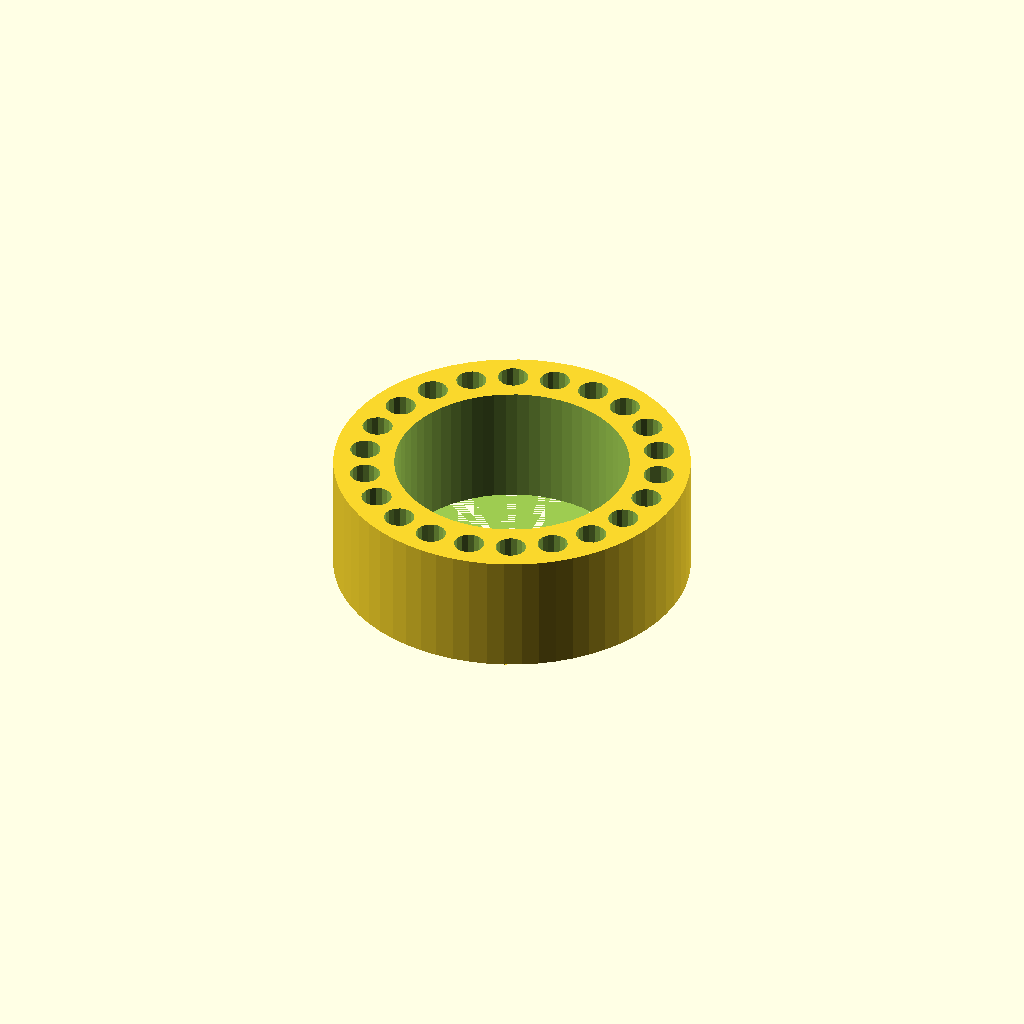
Cell 1: the model at its default parameters.
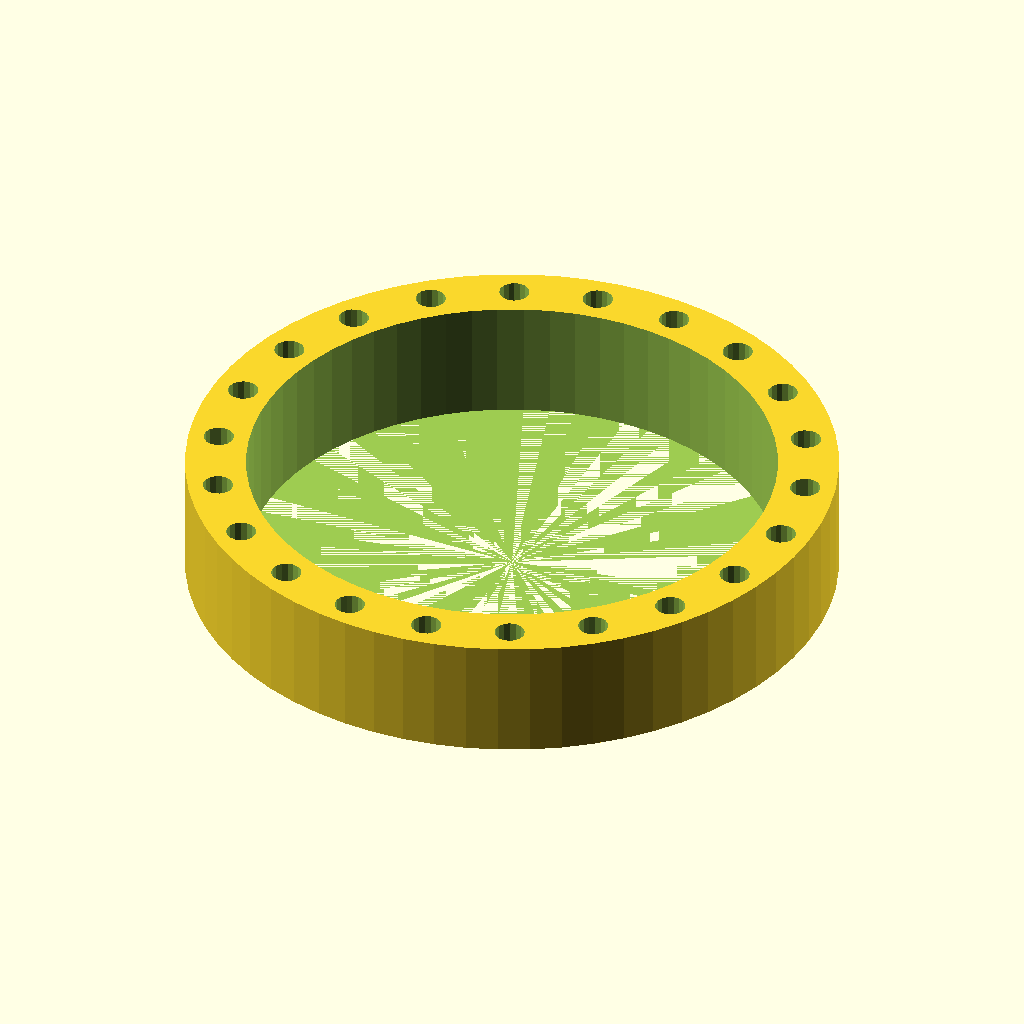
Cell 2 — pin_ring_diameter set to 34, the other parameters unchanged.
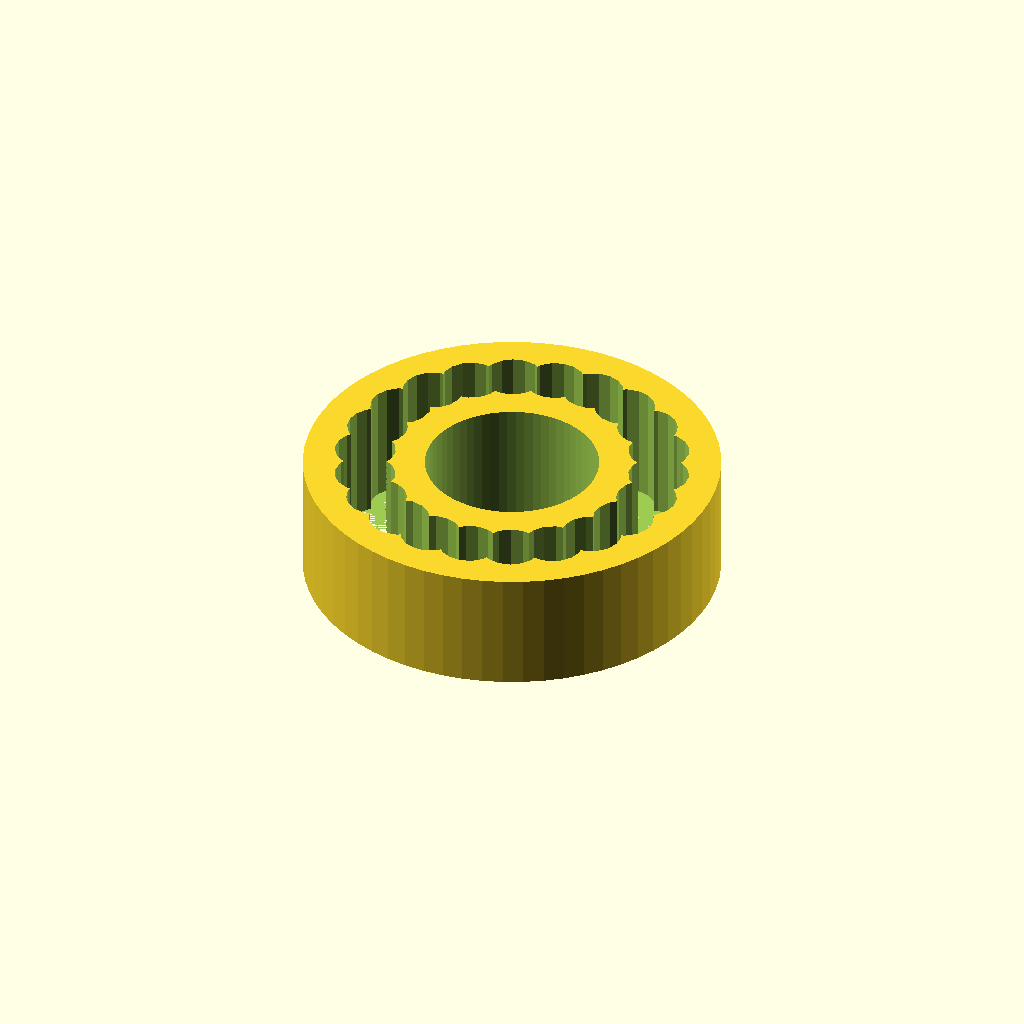
Cell 3 — pin_size set to 3.5, the other parameters unchanged.
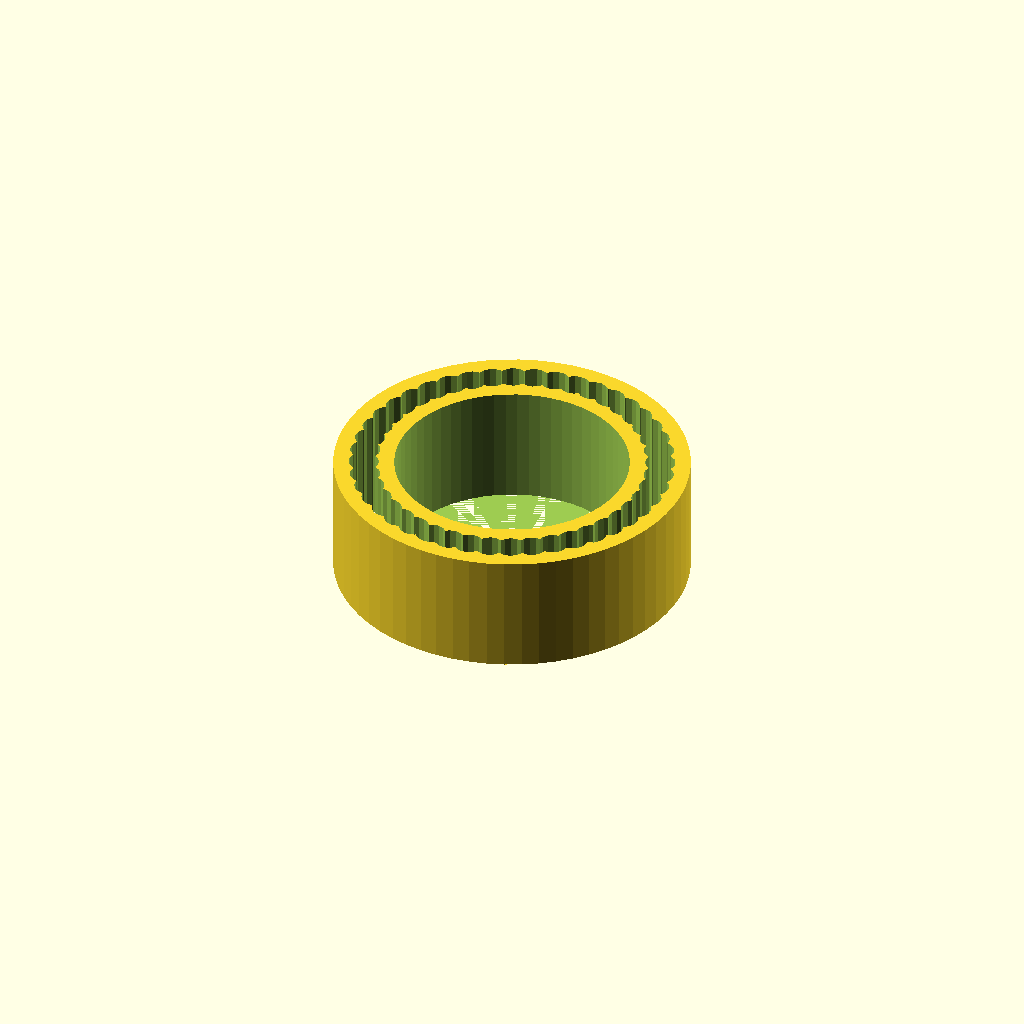
Cell 4: pin_count = 44 (everything else at default).
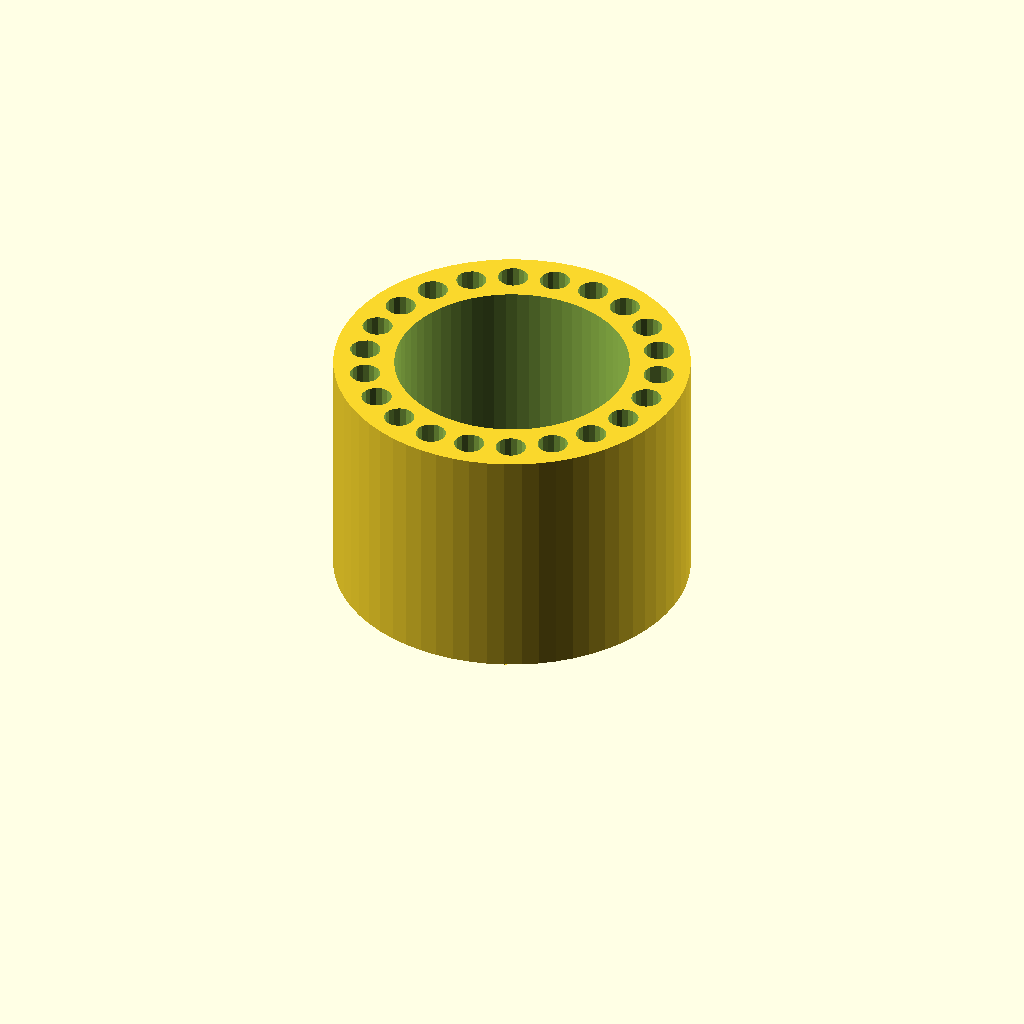
Cell 5: height = 14 (everything else at default).
All cells are drawn from one camera (rotation 55°, 0°, 25°, orthographic, colour scheme Cornfield), so only the parameter changes between them.
Source of the model, scadFiles/215363/399278.scad:
pin_ring_diameter=17;

pin_size=1.75;

pin_count=22;

height=7;



difference()

{

cylinder(r=(pin_ring_diameter/2)+(2*(pin_size/2)),h=height,$fn=64);



cylinder(r=(pin_ring_diameter/2)-(2*(pin_size/2)),h=height+1,$fn=64);



for (i=[0:(360/pin_count):360])

{

	rotate([0,0,i])

	translate([(pin_ring_diameter/2),0,0])

	cylinder(r=(pin_size/2),h=height+1, $fn=16);

}



}
Parameter table extracted from the source (name, type, default, range or options):
pin_ring_diameter: number, default 17
pin_size: number, default 1.75
pin_count: number, default 22
height: number, default 7
